11-way image classification set "segmented-dataset" from GitHub (Funky-UWI/FoliageFixerModel); label vocabulary: bacterial spot, early blight, late blight, leaf mold, septoria leaf spot, spider mites two-spotted spider mite, target spot, tomato yellow leaf curl virus, tomato mosaic virus, healthy, powdery mildew.

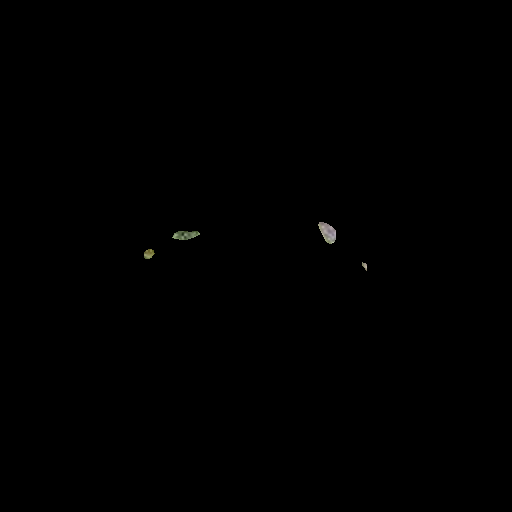
Label: spider mites two-spotted spider mite

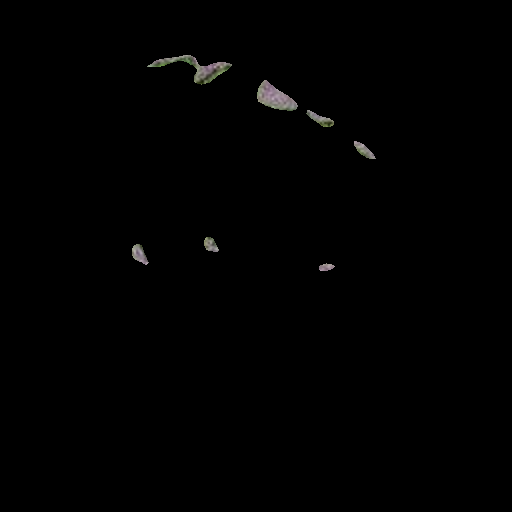
Label: tomato mosaic virus

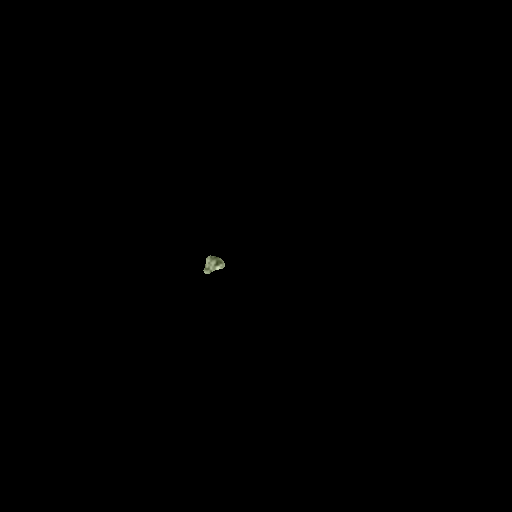
Label: healthy

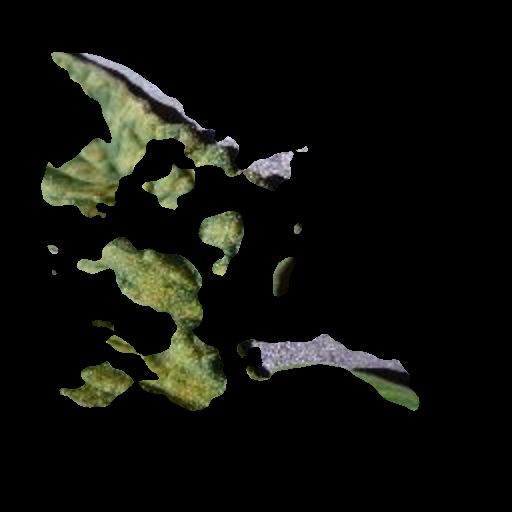
Label: leaf mold

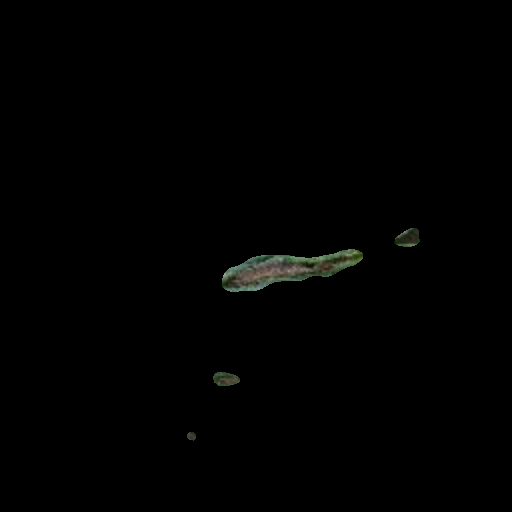
Label: early blight

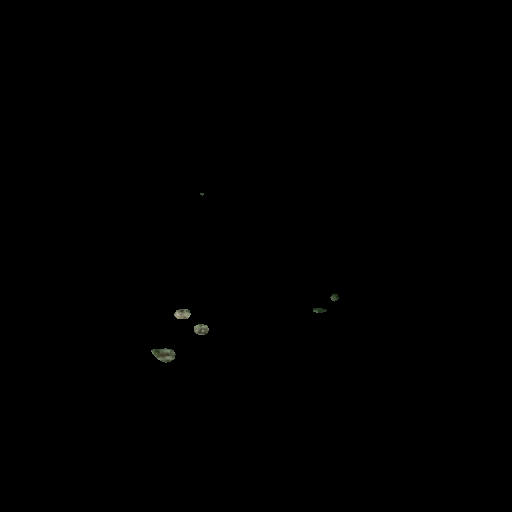
Label: target spot
